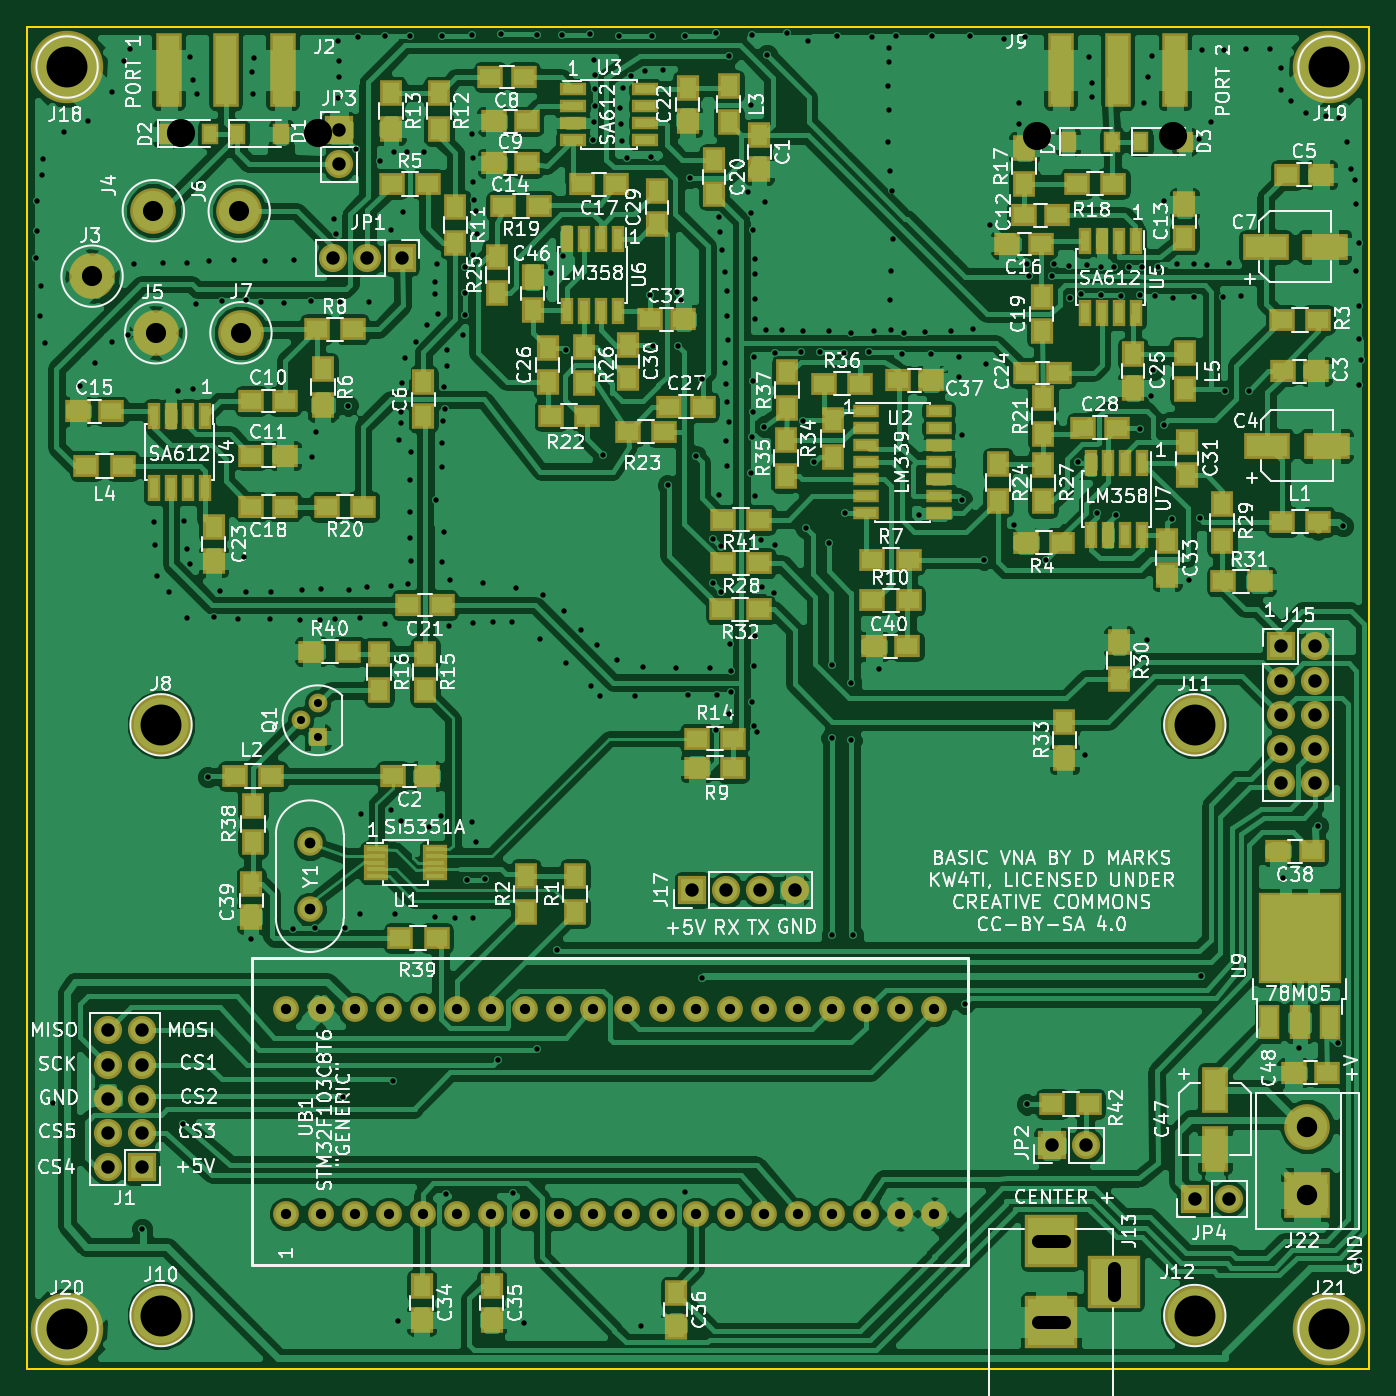
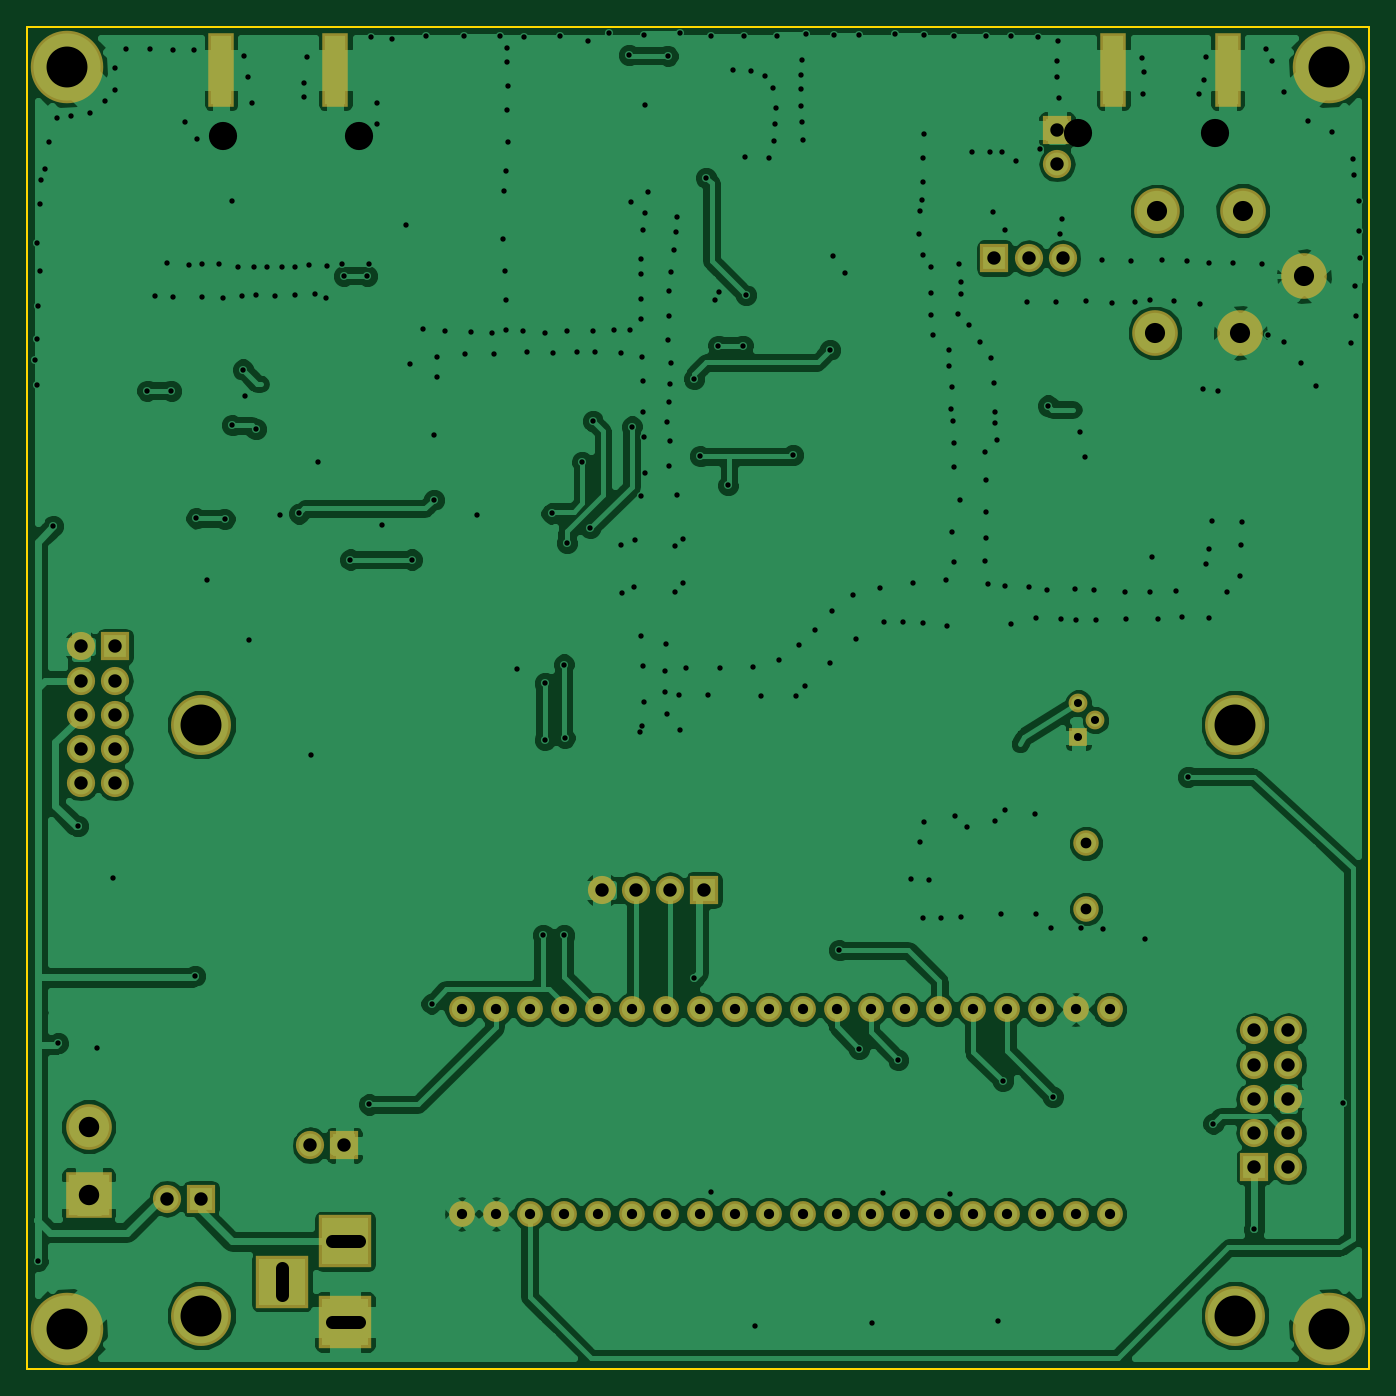
Circuit board: 9 layer files. Board 100.0 x 100.0 mm.
- bottom_copper: VNA-B.Cu.gbr (153461 bytes)
- bottom_mask: VNA-B.Mask.gbr (3198 bytes)
- bottom_silk: VNA-B.SilkS.gbr (265 bytes)
- outline: VNA-Edge.Cuts.gbr (489 bytes)
- top_copper: VNA-F.Cu.gbr (328706 bytes)
- top_mask: VNA-F.Mask.gbr (10197 bytes)
- top_silk: VNA-F.SilkS.gbr (176526 bytes)
- drill: VNA-NPTH.drl (212 bytes)
- drill: VNA.drl (8467 bytes)

=== bottom_copper: VNA-B.Cu.gbr (153461 bytes, source omitted) ===
=== bottom_mask: VNA-B.Mask.gbr ===
G04 #@! TF.FileFunction,Soldermask,Bot*
%FSLAX46Y46*%
G04 Gerber Fmt 4.6, Leading zero omitted, Abs format (unit mm)*
G04 Created by KiCad (PCBNEW 4.0.7) date 01/01/19 14:55:17*
%MOMM*%
%LPD*%
G01*
G04 APERTURE LIST*
%ADD10C,0.100000*%
%ADD11C,1.924000*%
%ADD12C,3.400000*%
%ADD13R,2.100000X2.100000*%
%ADD14O,2.100000X2.100000*%
%ADD15C,1.900000*%
%ADD16C,5.400000*%
%ADD17R,3.400000X3.400000*%
%ADD18C,4.464000*%
%ADD19R,3.900000X3.900000*%
%ADD20C,1.400000*%
%ADD21R,1.400000X1.400000*%
%ADD22R,1.900000X5.480000*%
G04 APERTURE END LIST*
D10*
D11*
X69342000Y-138430000D03*
X71882000Y-138430000D03*
X74422000Y-138430000D03*
X76962000Y-138430000D03*
X79502000Y-138430000D03*
X82042000Y-138430000D03*
X84582000Y-138430000D03*
X87122000Y-138430000D03*
X89662000Y-138430000D03*
X92202000Y-138430000D03*
X94742000Y-138430000D03*
X97282000Y-138430000D03*
X99822000Y-138430000D03*
X102362000Y-138430000D03*
X104902000Y-138430000D03*
X107442000Y-138430000D03*
X109982000Y-138430000D03*
X112522000Y-138430000D03*
X115062000Y-138430000D03*
X117602000Y-138430000D03*
X69342000Y-123190000D03*
X71882000Y-123190000D03*
X74422000Y-123190000D03*
X76962000Y-123190000D03*
X79502000Y-123190000D03*
X82042000Y-123190000D03*
X84582000Y-123190000D03*
X87122000Y-123190000D03*
X89662000Y-123190000D03*
X92202000Y-123190000D03*
X94742000Y-123190000D03*
X97282000Y-123190000D03*
X99822000Y-123190000D03*
X102362000Y-123190000D03*
X104902000Y-123190000D03*
X107442000Y-123190000D03*
X109982000Y-123190000D03*
X112522000Y-123190000D03*
X115062000Y-123190000D03*
X117602000Y-123190000D03*
D12*
X65953640Y-72796400D03*
X59603640Y-72796400D03*
X54864000Y-68580000D03*
X59428380Y-63703200D03*
X65826640Y-63731140D03*
D13*
X143421100Y-96164400D03*
D14*
X145961100Y-96164400D03*
X143421100Y-98704400D03*
X145961100Y-98704400D03*
X143421100Y-101244400D03*
X145961100Y-101244400D03*
X143421100Y-103784400D03*
X145961100Y-103784400D03*
X143421100Y-106324400D03*
X145961100Y-106324400D03*
D13*
X99568000Y-114300000D03*
D14*
X102108000Y-114300000D03*
X104648000Y-114300000D03*
X107188000Y-114300000D03*
D15*
X71079360Y-110837980D03*
X71079360Y-115717980D03*
D16*
X53000000Y-53000000D03*
X147000000Y-53000000D03*
X53000000Y-147000000D03*
X147000000Y-147000000D03*
D17*
X145389600Y-137007600D03*
D12*
X145389600Y-131927600D03*
D13*
X137020300Y-137299700D03*
D14*
X139560300Y-137299700D03*
D18*
X60000000Y-102000000D03*
X60000000Y-146000000D03*
X137000000Y-102000000D03*
X137000000Y-146000000D03*
D19*
X126288800Y-140474700D03*
X126288800Y-146474700D03*
X130988800Y-143474700D03*
D13*
X73256140Y-57683400D03*
D14*
X73256140Y-60223400D03*
D20*
X70396100Y-101660960D03*
X71666100Y-100390960D03*
D21*
X71666100Y-102930960D03*
D13*
X77917040Y-67233800D03*
D14*
X75377040Y-67233800D03*
X72837040Y-67233800D03*
D13*
X58562240Y-134924800D03*
D14*
X56022240Y-134924800D03*
X58562240Y-132384800D03*
X56022240Y-132384800D03*
X58562240Y-129844800D03*
X56022240Y-129844800D03*
X58562240Y-127304800D03*
X56022240Y-127304800D03*
X58562240Y-124764800D03*
X56022240Y-124764800D03*
D13*
X126339600Y-133324600D03*
D14*
X128879600Y-133324600D03*
D22*
X69060640Y-53238400D03*
X60560640Y-53238400D03*
X135517200Y-53225700D03*
X127017200Y-53225700D03*
M02*

=== bottom_silk: VNA-B.SilkS.gbr ===
G04 #@! TF.FileFunction,Legend,Bot*
%FSLAX46Y46*%
G04 Gerber Fmt 4.6, Leading zero omitted, Abs format (unit mm)*
G04 Created by KiCad (PCBNEW 4.0.7) date 01/01/19 14:55:17*
%MOMM*%
%LPD*%
G01*
G04 APERTURE LIST*
%ADD10C,0.100000*%
G04 APERTURE END LIST*
D10*
M02*

=== outline: VNA-Edge.Cuts.gbr ===
G04 #@! TF.FileFunction,Profile,NP*
%FSLAX46Y46*%
G04 Gerber Fmt 4.6, Leading zero omitted, Abs format (unit mm)*
G04 Created by KiCad (PCBNEW 4.0.7) date 01/01/19 14:55:17*
%MOMM*%
%LPD*%
G01*
G04 APERTURE LIST*
%ADD10C,0.100000*%
%ADD11C,0.150000*%
G04 APERTURE END LIST*
D10*
D11*
X50000000Y-150000000D02*
X50000000Y-50000000D01*
X150000000Y-150000000D02*
X50000000Y-150000000D01*
X150000000Y-50000000D02*
X150000000Y-150000000D01*
X50000000Y-50000000D02*
X150000000Y-50000000D01*
M02*

=== top_copper: VNA-F.Cu.gbr (328706 bytes, source omitted) ===
=== top_mask: VNA-F.Mask.gbr (10197 bytes, source omitted) ===
=== top_silk: VNA-F.SilkS.gbr (176526 bytes, source omitted) ===
=== drill: VNA-NPTH.drl ===
M48
;DRILL file {KiCad 4.0.7} date 12/27/18 21:03:16
;FORMAT={-:-/ absolute / metric / decimal}
FMAT,2
METRIC,TZ
T1C2.100
%
G90
G05
M71
T1
X61.509Y-57.887
X71.669Y-57.887
X125.247Y-58.151
X135.407Y-58.151
T0
M30

=== drill: VNA.drl (8467 bytes, source omitted) ===
